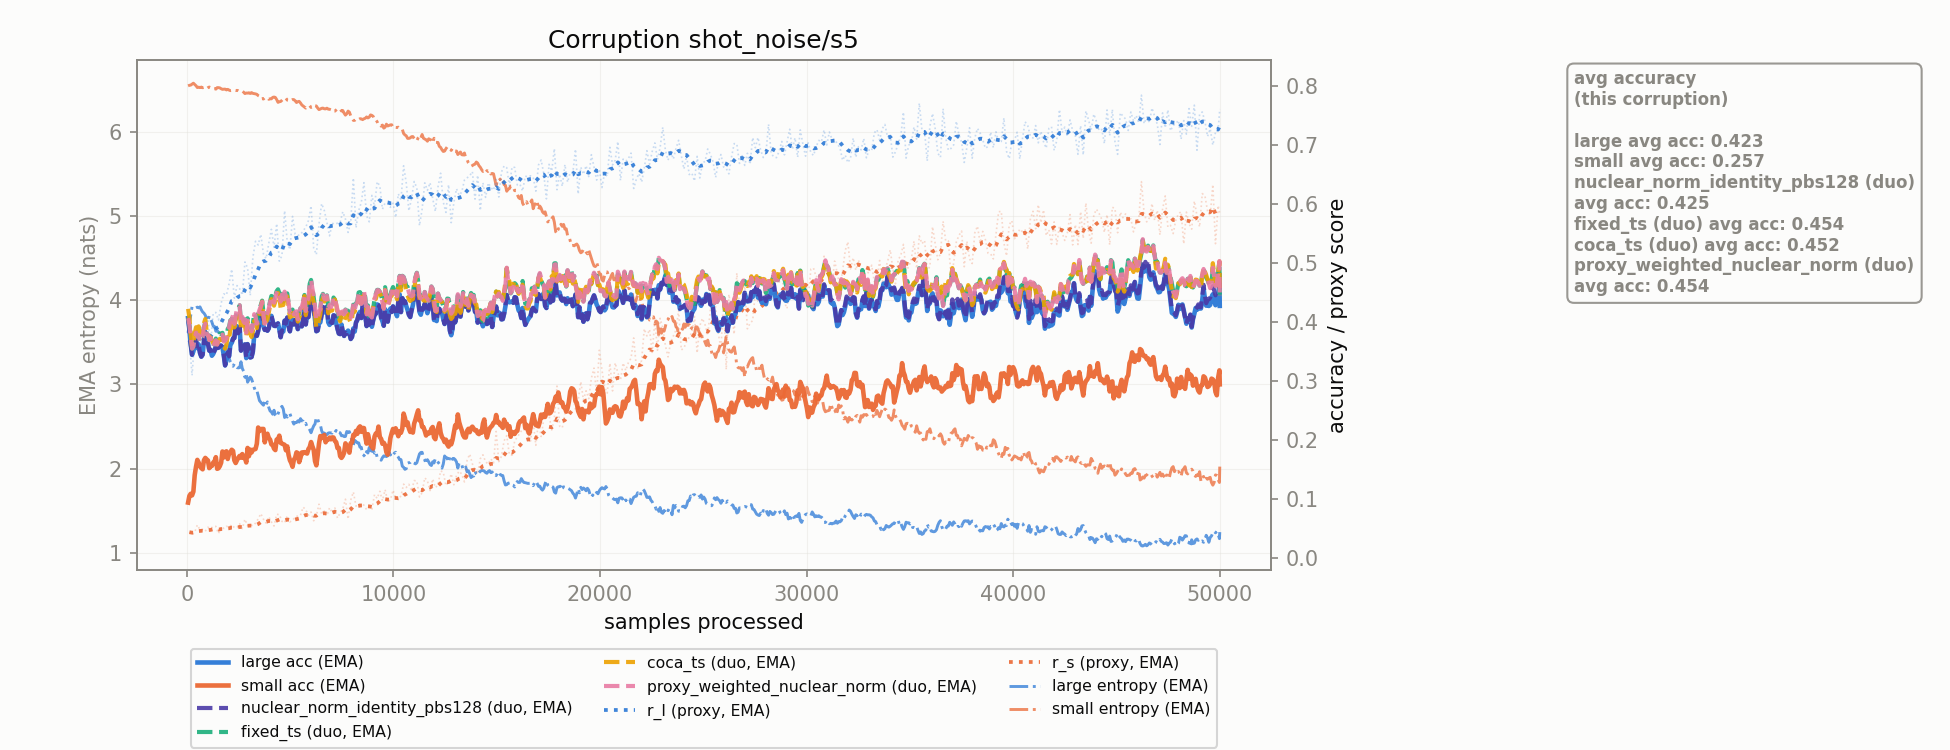

The table this chart was drawn from, first rows:
corruption, n_samples, r_l, r_s, r_l_ema, r_s_ema, large_acc_ema, small_acc_ema, large_ent_ema, small_ent_ema, nuclear_norm_identity_pbs128_duo_acc_ema, fixed_ts_duo_acc_ema, coca_ts_duo_acc_ema, proxy_weighted_nuclear_norm_duo_acc_ema
shot_noise/s5, 128.0, 0.3687, 0.04363, 0.3687, 0.04363, 0.3864, 0.1051, 3.725, 6.553, 0.3864, 0.3949, 0.4077, 0.3949
shot_noise/s5, 256.0, 0.3092, 0.03917, 0.3579, 0.04282, 0.3441, 0.106, 3.925, 6.567, 0.3441, 0.3545, 0.3584, 0.3545
shot_noise/s5, 384.0, 0.3723, 0.04363, 0.3605, 0.04297, 0.36, 0.1402, 3.916, 6.564, 0.36, 0.3726, 0.3804, 0.3726
shot_noise/s5, 512.0, 0.3653, 0.05592, 0.3614, 0.04532, 0.3554, 0.1662, 3.918, 6.527, 0.3554, 0.3747, 0.3822, 0.3747
shot_noise/s5, 640.0, 0.3615, 0.04768, 0.3614, 0.04575, 0.3472, 0.1549, 3.921, 6.526, 0.3472, 0.3658, 0.3806, 0.3658
shot_noise/s5, 768.0, 0.3969, 0.04808, 0.3679, 0.04617, 0.3442, 0.1502, 3.861, 6.524, 0.3442, 0.374, 0.3816, 0.374
shot_noise/s5, 896.0, 0.3882, 0.04526, 0.3716, 0.04601, 0.3826, 0.1695, 3.822, 6.53, 0.3826, 0.3968, 0.4047, 0.3968
shot_noise/s5, 1024, 0.4085, 0.05205, 0.3783, 0.04711, 0.3633, 0.1651, 3.752, 6.525, 0.3633, 0.378, 0.3861, 0.378
shot_noise/s5, 1152, 0.3617, 0.04948, 0.3753, 0.04754, 0.3527, 0.1557, 3.778, 6.527, 0.3527, 0.3729, 0.3737, 0.3729
shot_noise/s5, 1280, 0.4144, 0.05357, 0.3824, 0.04863, 0.3456, 0.1616, 3.693, 6.511, 0.3456, 0.3581, 0.3638, 0.3581
shot_noise/s5, 1408, 0.4158, 0.05349, 0.3885, 0.04952, 0.3582, 0.1707, 3.632, 6.508, 0.3582, 0.3717, 0.3727, 0.3688
shot_noise/s5, 1536, 0.4029, 0.04133, 0.3911, 0.04803, 0.3562, 0.152, 3.62, 6.526, 0.3562, 0.3743, 0.367, 0.3724
shot_noise/s5, 1664, 0.4315, 0.05288, 0.3984, 0.04891, 0.3596, 0.1614, 3.556, 6.513, 0.3596, 0.3792, 0.3691, 0.3756
shot_noise/s5, 1792, 0.4473, 0.05, 0.4073, 0.04911, 0.343, 0.1703, 3.484, 6.508, 0.343, 0.3688, 0.3569, 0.3664
shot_noise/s5, 1920, 0.4453, 0.05358, 0.4142, 0.04992, 0.335, 0.1806, 3.409, 6.498, 0.335, 0.3737, 0.361, 0.3721
shot_noise/s5, 2048, 0.4644, 0.05209, 0.4233, 0.05032, 0.3415, 0.177, 3.314, 6.496, 0.3415, 0.3914, 0.3716, 0.3903
shot_noise/s5, 2176, 0.489, 0.05632, 0.4353, 0.05141, 0.3642, 0.1833, 3.233, 6.493, 0.3642, 0.4033, 0.39, 0.4026
shot_noise/s5, 2304, 0.44, 0.05124, 0.4361, 0.05138, 0.3724, 0.1653, 3.245, 6.493, 0.3724, 0.397, 0.3905, 0.3966
shot_noise/s5, 2432, 0.4614, 0.05142, 0.4407, 0.05138, 0.3924, 0.1657, 3.2, 6.493, 0.3924, 0.4189, 0.4164, 0.4233
shot_noise/s5, 2560, 0.4561, 0.05811, 0.4435, 0.05261, 0.391, 0.1729, 3.2, 6.48, 0.391, 0.4279, 0.4159, 0.428
shot_noise/s5, 2688, 0.4451, 0.04976, 0.4438, 0.05209, 0.3612, 0.1759, 3.19, 6.486, 0.3612, 0.4055, 0.4003, 0.4084
shot_noise/s5, 2816, 0.5013, 0.06553, 0.4543, 0.05453, 0.3616, 0.1699, 3.085, 6.455, 0.3616, 0.4039, 0.3953, 0.4036
shot_noise/s5, 2944, 0.4911, 0.05425, 0.461, 0.05448, 0.3622, 0.1863, 3.026, 6.46, 0.3622, 0.406, 0.4002, 0.4057
shot_noise/s5, 3072, 0.4447, 0.05609, 0.458, 0.05477, 0.3396, 0.1836, 3.087, 6.456, 0.3396, 0.3929, 0.381, 0.3927
shot_noise/s5, 3200, 0.5091, 0.05453, 0.4673, 0.05473, 0.3495, 0.1831, 3.019, 6.457, 0.3495, 0.396, 0.3829, 0.3936
shot_noise/s5, 3328, 0.5364, 0.05905, 0.4799, 0.05551, 0.3765, 0.1845, 2.918, 6.451, 0.3765, 0.4105, 0.3994, 0.4089
shot_noise/s5, 3456, 0.5301, 0.06608, 0.489, 0.05743, 0.3845, 0.2209, 2.866, 6.432, 0.3845, 0.4163, 0.4037, 0.4129
shot_noise/s5, 3584, 0.5481, 0.07512, 0.4997, 0.06065, 0.4124, 0.2184, 2.787, 6.393, 0.4124, 0.4285, 0.4229, 0.4262
shot_noise/s5, 3712, 0.5148, 0.06562, 0.5025, 0.06155, 0.3923, 0.2185, 2.753, 6.391, 0.3923, 0.4162, 0.4091, 0.4119
shot_noise/s5, 3840, 0.507, 0.05905, 0.5033, 0.0611, 0.3871, 0.2085, 2.761, 6.405, 0.3871, 0.4127, 0.3999, 0.4097
shot_noise/s5, 3968, 0.5325, 0.06983, 0.5086, 0.06269, 0.3888, 0.2034, 2.728, 6.387, 0.3888, 0.4237, 0.4157, 0.4218
shot_noise/s5, 4096, 0.5566, 0.06099, 0.5173, 0.06238, 0.41, 0.1924, 2.673, 6.393, 0.41, 0.4438, 0.4384, 0.4425
shot_noise/s5, 4224, 0.5261, 0.05408, 0.5189, 0.06087, 0.3933, 0.1851, 2.693, 6.414, 0.3933, 0.436, 0.4273, 0.4323
shot_noise/s5, 4352, 0.5663, 0.0739, 0.5275, 0.06324, 0.3953, 0.2006, 2.613, 6.384, 0.3953, 0.452, 0.441, 0.4495
shot_noise/s5, 4480, 0.5027, 0.07341, 0.523, 0.06509, 0.3875, 0.2071, 2.687, 6.358, 0.3875, 0.449, 0.4411, 0.4474
shot_noise/s5, 4608, 0.5123, 0.06201, 0.5211, 0.06453, 0.3854, 0.1937, 2.74, 6.376, 0.3854, 0.4473, 0.4402, 0.4462
shot_noise/s5, 4736, 0.5881, 0.05949, 0.5333, 0.06361, 0.4019, 0.1916, 2.607, 6.387, 0.4019, 0.4518, 0.4442, 0.451
shot_noise/s5, 4864, 0.5351, 0.07132, 0.5336, 0.06501, 0.4072, 0.189, 2.612, 6.377, 0.4072, 0.4481, 0.443, 0.4476
shot_noise/s5, 4992, 0.5222, 0.06102, 0.5315, 0.06429, 0.3839, 0.1655, 2.653, 6.386, 0.3839, 0.4159, 0.4074, 0.4156
shot_noise/s5, 5120, 0.5785, 0.06364, 0.5401, 0.06417, 0.4034, 0.1544, 2.563, 6.384, 0.4034, 0.4207, 0.415, 0.4205
shot_noise/s5, 5248, 0.5483, 0.06928, 0.5416, 0.0651, 0.4031, 0.17, 2.548, 6.369, 0.4031, 0.417, 0.4108, 0.4168
shot_noise/s5, 5376, 0.5463, 0.07126, 0.5424, 0.06622, 0.3876, 0.1776, 2.567, 6.359, 0.3876, 0.4044, 0.4003, 0.4043
shot_noise/s5, 5504, 0.5475, 0.07234, 0.5434, 0.06733, 0.3961, 0.1698, 2.593, 6.344, 0.3961, 0.4228, 0.4126, 0.4228
shot_noise/s5, 5632, 0.5541, 0.08614, 0.5453, 0.07075, 0.4033, 0.1774, 2.563, 6.308, 0.4033, 0.4334, 0.4275, 0.4333
shot_noise/s5, 5760, 0.5602, 0.08164, 0.548, 0.07273, 0.3955, 0.1779, 2.538, 6.282, 0.3955, 0.4185, 0.4112, 0.4184
shot_noise/s5, 5888, 0.5714, 0.07215, 0.5523, 0.07262, 0.4078, 0.1844, 2.491, 6.301, 0.4078, 0.4392, 0.4269, 0.4392
shot_noise/s5, 6016, 0.5964, 0.07776, 0.5603, 0.07356, 0.4383, 0.1963, 2.426, 6.29, 0.4383, 0.4709, 0.4603, 0.4709
shot_noise/s5, 6144, 0.5248, 0.063, 0.5538, 0.07164, 0.4236, 0.1831, 2.508, 6.32, 0.4236, 0.4415, 0.4326, 0.4444
shot_noise/s5, 6272, 0.5137, 0.07124, 0.5465, 0.07157, 0.384, 0.1569, 2.609, 6.308, 0.384, 0.4007, 0.3896, 0.4026
shot_noise/s5, 6400, 0.5653, 0.09105, 0.5499, 0.07511, 0.3976, 0.1934, 2.544, 6.265, 0.3976, 0.4162, 0.4036, 0.4175
shot_noise/s5, 6528, 0.6001, 0.07459, 0.5591, 0.07501, 0.4118, 0.203, 2.45, 6.28, 0.4118, 0.4426, 0.4342, 0.4411
shot_noise/s5, 6656, 0.5887, 0.07941, 0.5645, 0.07581, 0.4159, 0.2082, 2.422, 6.274, 0.4159, 0.4399, 0.4342, 0.4389
shot_noise/s5, 6784, 0.5682, 0.07149, 0.5651, 0.07503, 0.4254, 0.2001, 2.403, 6.282, 0.4254, 0.4448, 0.4405, 0.4441
shot_noise/s5, 6912, 0.5456, 0.08523, 0.5616, 0.07688, 0.3948, 0.2039, 2.425, 6.269, 0.3948, 0.4261, 0.4214, 0.4285
shot_noise/s5, 7040, 0.5671, 0.07645, 0.5626, 0.0768, 0.398, 0.2042, 2.422, 6.268, 0.398, 0.4281, 0.4192, 0.4297
shot_noise/s5, 7168, 0.5651, 0.08466, 0.563, 0.07823, 0.4101, 0.1982, 2.43, 6.246, 0.4101, 0.4376, 0.4379, 0.4387
shot_noise/s5, 7296, 0.5672, 0.06754, 0.5638, 0.07629, 0.3881, 0.1861, 2.417, 6.276, 0.3881, 0.4193, 0.4166, 0.42
shot_noise/s5, 7424, 0.5683, 0.07649, 0.5646, 0.07632, 0.3791, 0.1724, 2.426, 6.272, 0.3791, 0.4023, 0.4005, 0.4051
shot_noise/s5, 7552, 0.5864, 0.08322, 0.5686, 0.07758, 0.3832, 0.1727, 2.392, 6.254, 0.3832, 0.4186, 0.4112, 0.4176
shot_noise/s5, 7680, 0.574, 0.09955, 0.5696, 0.08157, 0.3815, 0.1941, 2.382, 6.199, 0.3815, 0.4207, 0.4083, 0.4201
... 331 more rows
